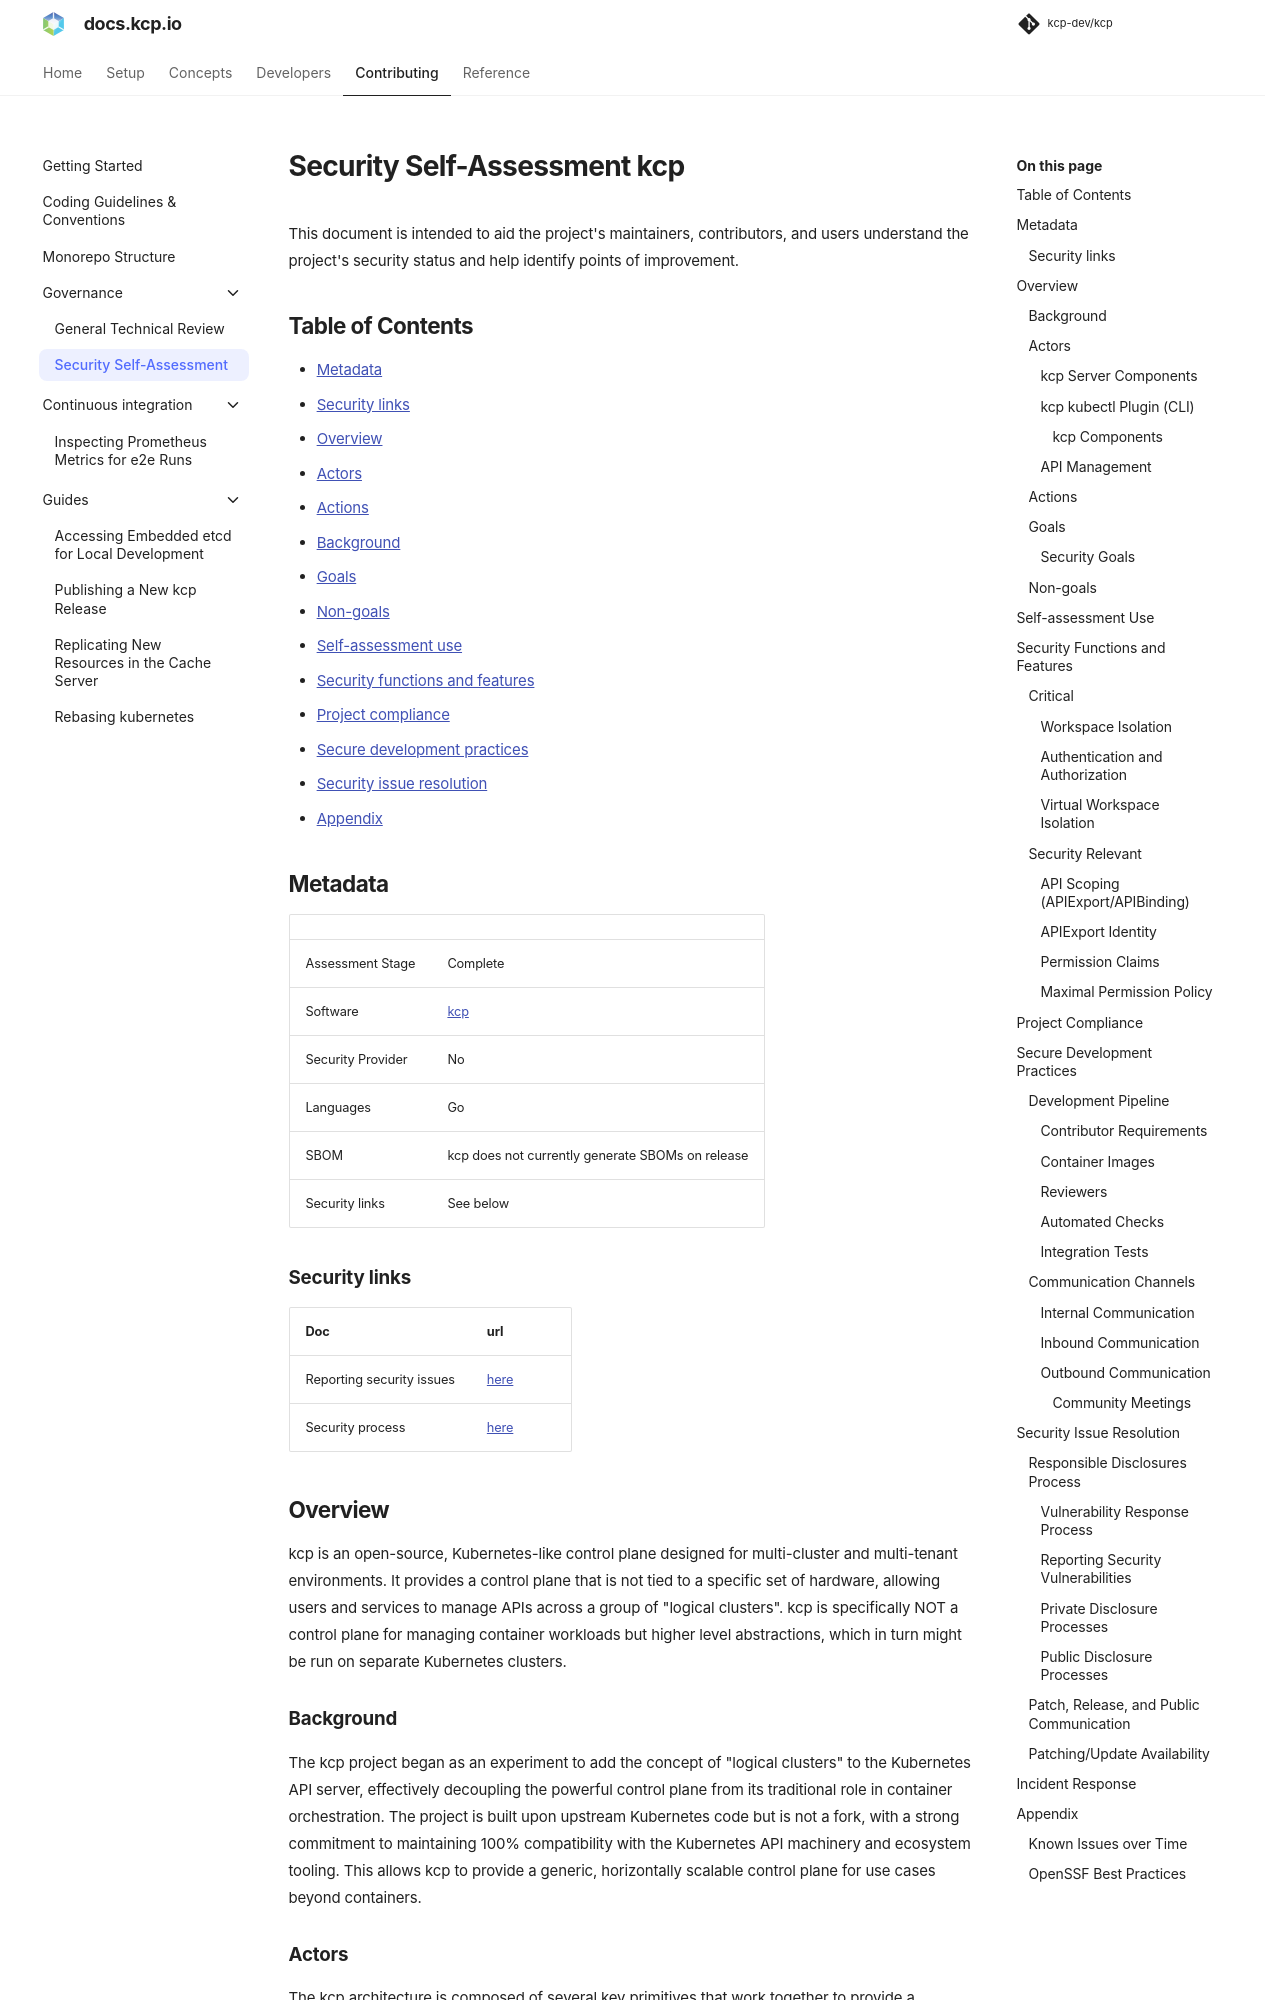

repository: kcp-dev/kcp · page: main/contributing/governance/security-self-assessment/index.html · generator: mkdocs

---
title: Security Self-Assessment
---

# Security Self-Assessment kcp

This document is intended to aid the project's maintainers, contributors, and users understand the project's security status and help identify points of improvement.

## Table of Contents

* [Metadata](#metadata)
  * [Security links](#security-links)
* [Overview](#overview)
  * [Actors](#actors)
  * [Actions](#actions)
  * [Background](#background)
  * [Goals](#goals)
  * [Non-goals](#non-goals)
* [Self-assessment use](#self-assessment-use)
* [Security functions and features](#security-functions-and-features)
* [Project compliance](#project-compliance)
* [Secure development practices](#secure-development-practices)
* [Security issue resolution](#security-issue-resolution)
* [Appendix](#appendix)

## Metadata

| | |
| ---------------- | -------- |
| Assessment Stage | Complete |
| Software |  [kcp](https://kcp.io)  |
| Security Provider | No |
| Languages | Go |
| SBOM | kcp does not currently generate SBOMs on release |
| Security links | See below |

### Security links

| Doc                       | url                                             |
| ------------------------- | ----------------------------------------------- |
| Reporting security issues | [here](https://github.com/kcp-dev/kcp/security) |
| Security process          | [here](https://github.com/kcp-dev/kcp/blob/main/SECURITY.md) |

## Overview

kcp is an open-source, Kubernetes-like control plane designed for multi-cluster and multi-tenant environments. It provides a control plane that is not tied to a specific set of hardware, allowing users and services to manage APIs across a group of "logical clusters". kcp is specifically NOT a control plane for managing container workloads but higher level abstractions, which in turn might be run on separate Kubernetes clusters.

### Background

The kcp project began as an experiment to add the concept of "logical clusters" to the Kubernetes API server, effectively decoupling the powerful control plane from its traditional role in container orchestration. The project is built upon upstream Kubernetes code but is not a fork, with a strong commitment to maintaining 100% compatibility with the Kubernetes API machinery and ecosystem tooling. This allows kcp to provide a generic, horizontally scalable control plane for use cases beyond containers.

### Actors

The kcp architecture is composed of several key primitives that work together to provide a scalable, multi-tenant control plane.
